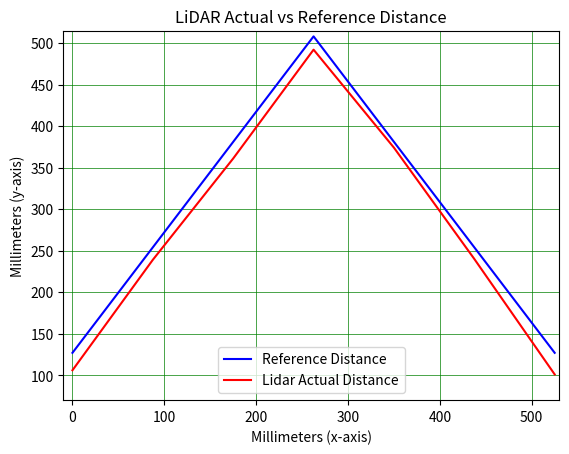

The script that saved this image:
import numpy as np
import matplotlib.pyplot as plt


def calculate_lidar_distance():
    # Evenly spaced vector
    x_reference = np.linspace(start=0, stop=525, num=7)

    # Creating domain for actual distance in millimeters
    ruler_millimeters = [127, 254, 381, 508, 381, 254, 127]

    # What we got from the lidar sensor
    lidar_dist = [106, 239, 361, 492, 374, 240, 101]

    # Creating an empty list
    error_percent_list = list()

    # Creating a for loop to iterate
    for index_one, index_two in zip(ruler_millimeters, lidar_dist):
        # Getting the error percent
        temp_error = (np.abs(index_two - index_one) / index_one) * 100
        temp = f"{temp_error:.2f}%"

        # Add it to the list
        error_percent_list.append(temp)

    # Print the error percent
    print(error_percent_list)

    # Plot the data (x, y)
    plt.plot(x_reference, ruler_millimeters, '-b', label='Reference Distance')
    plt.plot(x_reference, lidar_dist, '-r', label='Lidar Actual Distance')
    plt.title('LiDAR Actual vs Reference Distance')
    plt.grid(visible=True, color='green', linestyle='-', linewidth=0.5)
    plt.xlabel('Millimeters (x-axis)')
    plt.ylabel('Millimeters (y-axis)')
    plt.legend(loc='lower center')
    plt.ylim(70, 515)
    plt.xlim(-10, 530)
    plt.show()


if __name__ == "__main__":
    calculate_lidar_distance()

